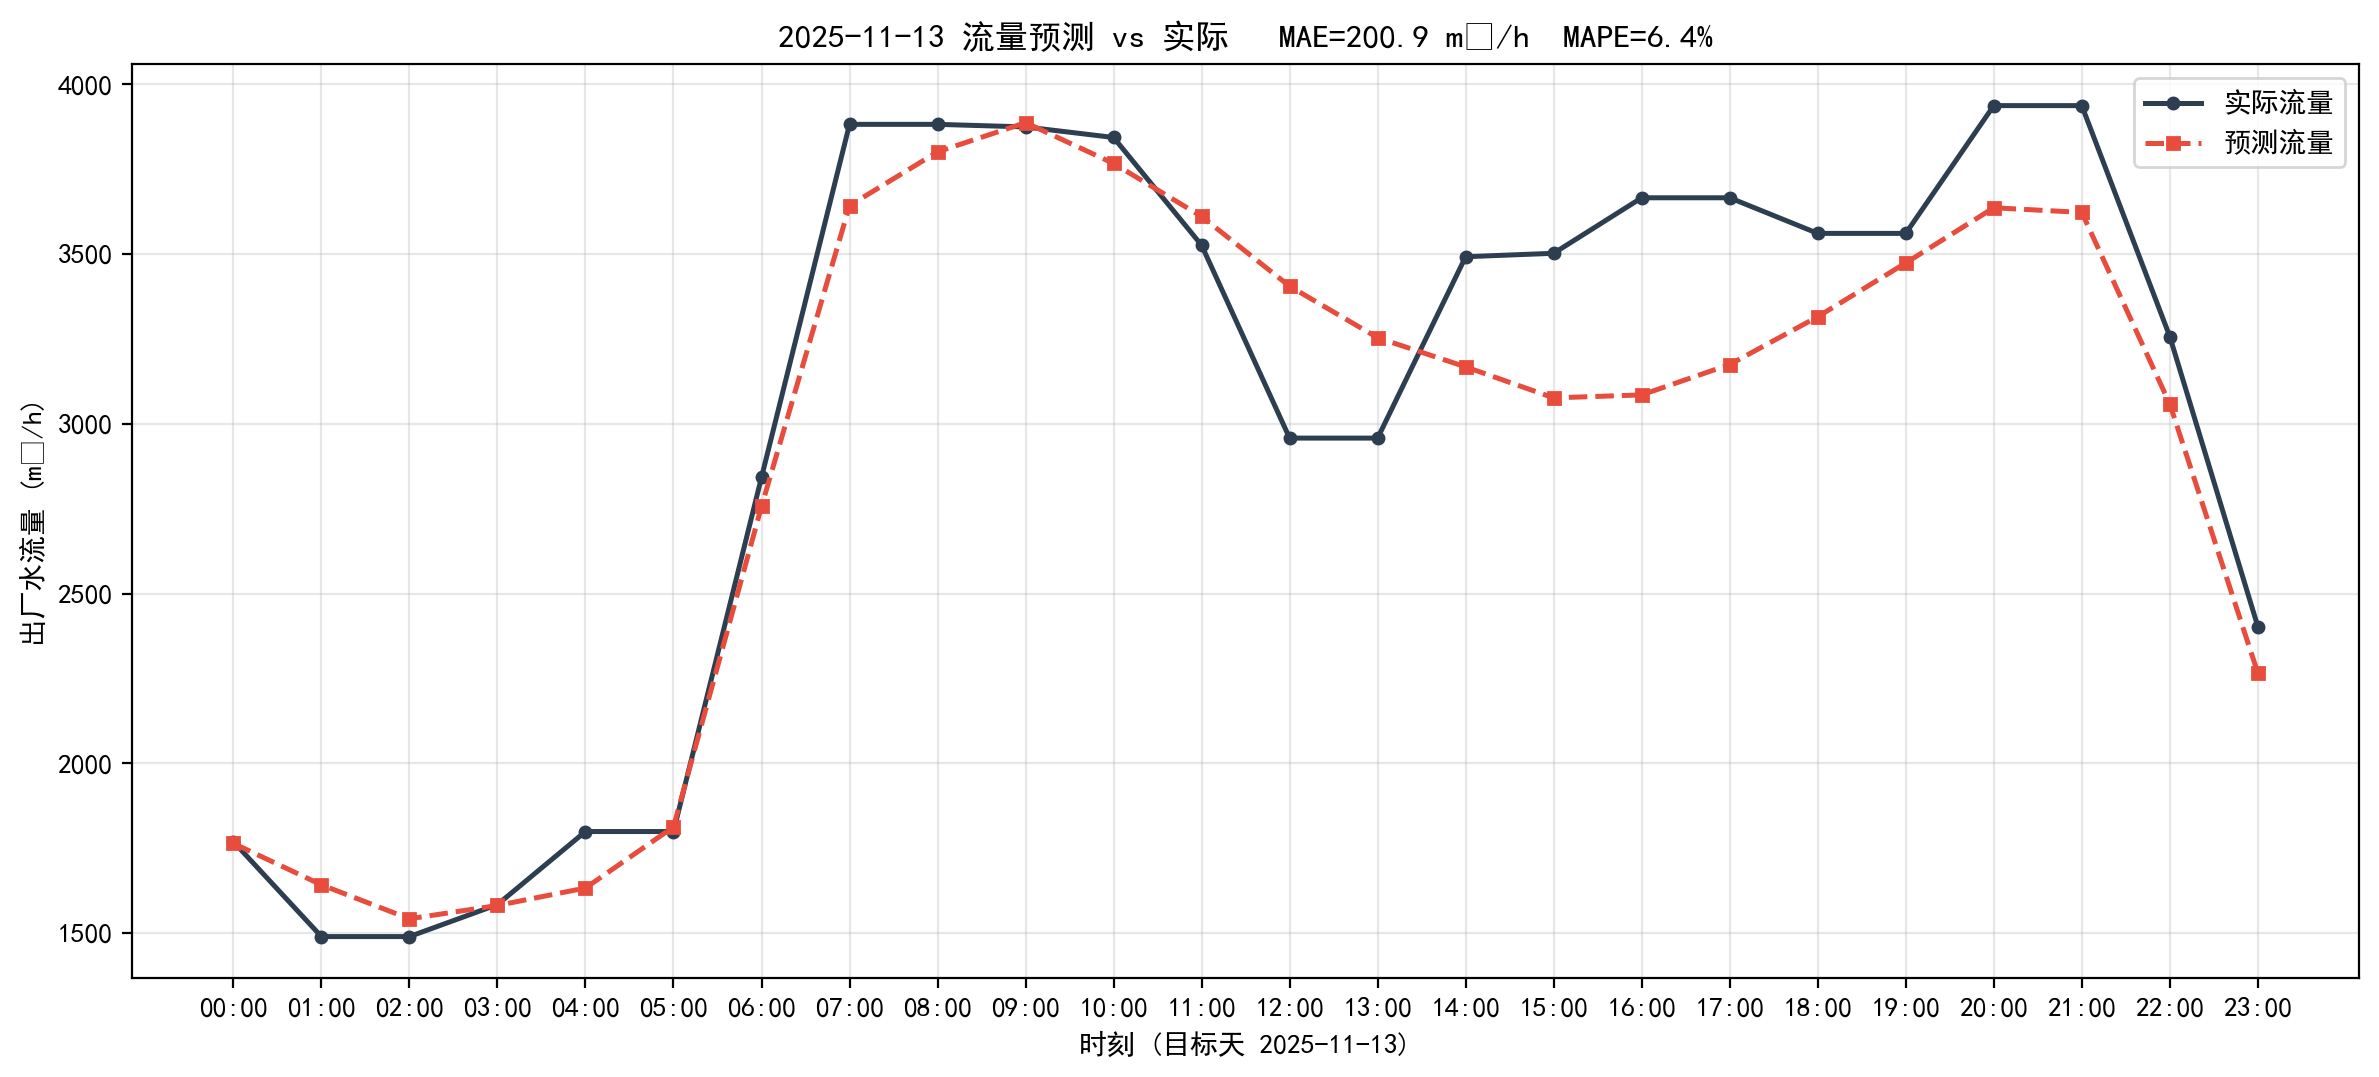

Data behind this chart, as committed beside it:
timestamp, actual, predict, abs_err
2025-11-13 00:00:00, 1770, 1765, 4.97
2025-11-13 01:00:00, 1490, 1642, 152.4
2025-11-13 02:00:00, 1490, 1542, 52.42
2025-11-13 03:00:00, 1584, 1582, 2.6
2025-11-13 04:00:00, 1799, 1633, 166.3
2025-11-13 05:00:00, 1799, 1813, 13.59
2025-11-13 06:00:00, 2843, 2757, 85.8
2025-11-13 07:00:00, 3882, 3643, 239.4
2025-11-13 08:00:00, 3882, 3801, 81.08
2025-11-13 09:00:00, 3875, 3887, 12.62
2025-11-13 10:00:00, 3844, 3767, 76.38
2025-11-13 11:00:00, 3526, 3611, 84.7
2025-11-13 12:00:00, 2958, 3406, 447.2
2025-11-13 13:00:00, 2958, 3254, 295.6
2025-11-13 14:00:00, 3492, 3168, 324.5
2025-11-13 15:00:00, 3503, 3077, 425.9
2025-11-13 16:00:00, 3666, 3086, 580.6
2025-11-13 17:00:00, 3666, 3175, 491.1
2025-11-13 18:00:00, 3561, 3316, 245.5
2025-11-13 19:00:00, 3561, 3474, 87.1
2025-11-13 20:00:00, 3938, 3637, 300.8
2025-11-13 21:00:00, 3938, 3623, 314.6
2025-11-13 22:00:00, 3257, 3059, 198.8
2025-11-13 23:00:00, 2403, 2266, 136.8
